Image classification data set "OtherImages" (rozyckiw/rozp_obrazow on GitHub). Class labels (10): brush, clamp, hook, knife, pencil, pliers, scissors, screwdriver, spanner, string.

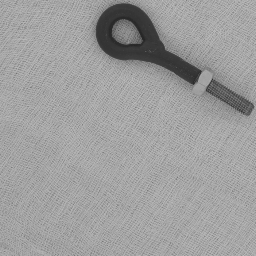
Label: hook

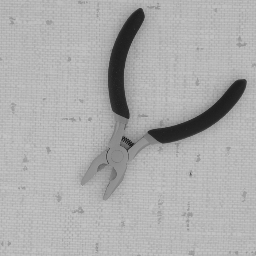
Label: pliers

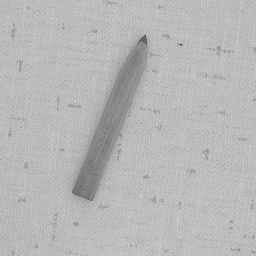
Label: pencil

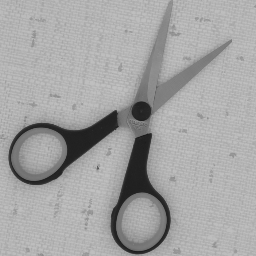
Label: scissors

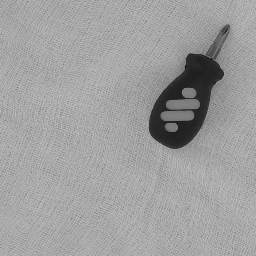
Label: screwdriver

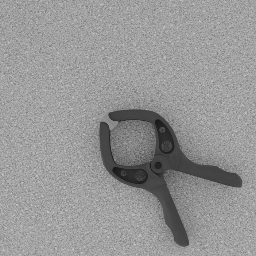
Label: clamp
